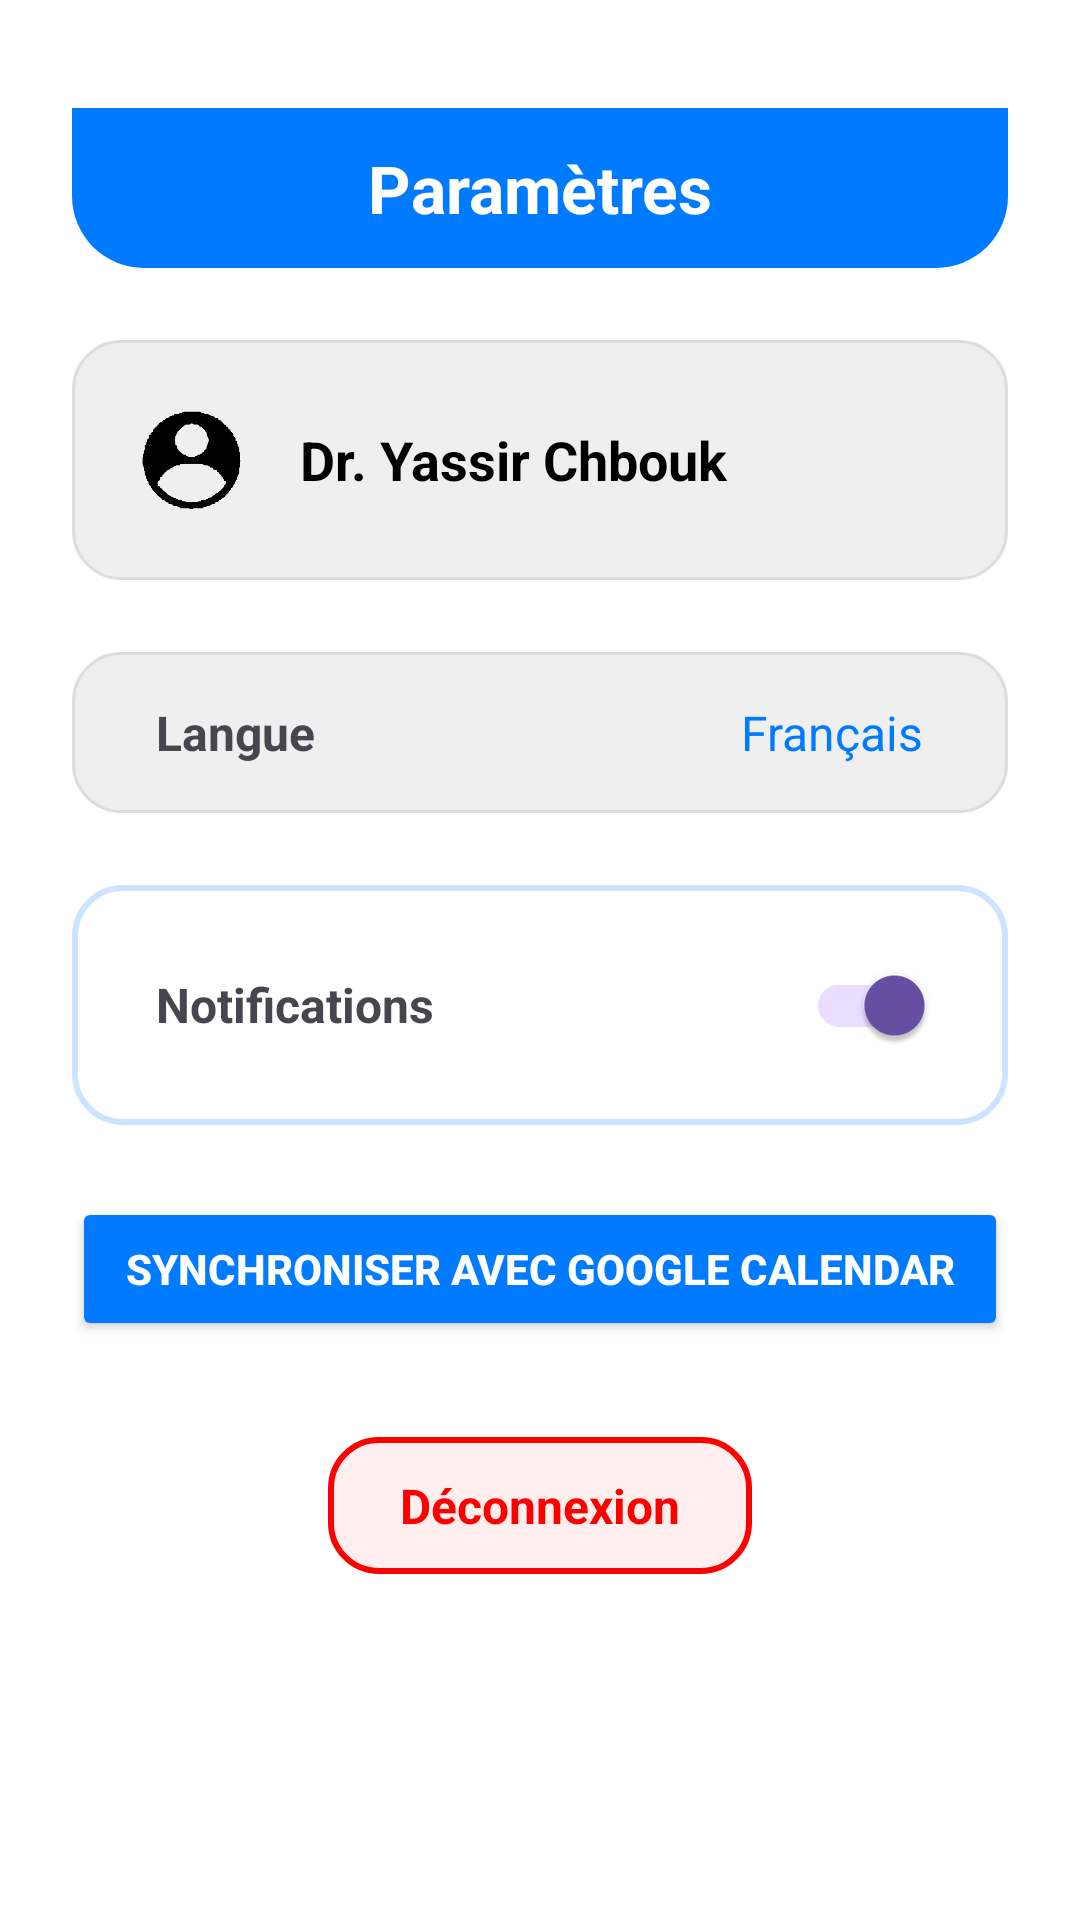

Android layout source for this screen:
<!-- AndroidManifest.xml: application theme Theme.ProjetMediAssist -->
<!-- res/layout/activity_settings.xml -->
<ScrollView xmlns:android="http://schemas.android.com/apk/res/android"
    xmlns:tools="http://schemas.android.com/tools"
    android:layout_width="match_parent"
    android:layout_height="match_parent"
    android:background="@android:color/white"
    android:padding="24dp">

    <LinearLayout
        android:orientation="vertical"
        android:layout_width="match_parent"
        android:layout_height="match_parent"
        android:weightSum="1">

        
        <LinearLayout
            android:layout_width="match_parent"
            android:layout_height="wrap_content"
            android:background="@drawable/bandeau_arrondi"
            android:padding="12dp"
            android:gravity="center"
            android:orientation="horizontal"
            android:layout_marginBottom="24dp"
            android:layout_marginTop="12dp">

            <TextView
                android:layout_width="wrap_content"
                android:layout_height="wrap_content"
                android:text="@string/settings_title"
                android:textSize="22sp"
                android:textStyle="bold"
                android:textColor="@android:color/white" />
        </LinearLayout>

        
        <LinearLayout
            android:layout_width="match_parent"
            android:layout_height="wrap_content"
            android:orientation="horizontal"
            android:gravity="center_vertical"
            android:layout_marginBottom="24dp"
            android:background="@drawable/bg_section_card"
            android:padding="16dp">

            <ImageView
                android:layout_width="48dp"
                android:layout_height="48dp"
                android:src="@drawable/ic_doctor"
                android:contentDescription="Icône du docteur"
                android:layout_marginEnd="12dp" />

            <TextView
                android:id="@+id/doctorNameText"
                android:layout_width="wrap_content"
                android:layout_height="wrap_content"
                android:text="Dr. Yassir Chbouk"
                android:textSize="18sp"
                android:textStyle="bold"
                android:textColor="#000000" />
        </LinearLayout>

        
        <LinearLayout
            android:id="@+id/languageLayout"
            android:layout_width="match_parent"
            android:layout_height="wrap_content"
            android:orientation="horizontal"
            android:gravity="center_vertical"
            android:layout_marginBottom="24dp"
            android:background="@drawable/bg_section_card"
            android:padding="16dp">

            <TextView
                android:layout_width="0dp"
                android:layout_weight="1"
                android:layout_height="wrap_content"
                android:text="@string/settings_lang_label"
                android:textStyle="bold"
                android:textSize="16sp"
                android:paddingStart="12dp"/>

            <TextView
                android:layout_width="wrap_content"
                android:layout_height="wrap_content"
                android:text="@string/settings_lang_current"
                android:textSize="16sp"
                android:textColor="#007BFF"
                android:paddingEnd="12dp"/>
        </LinearLayout>

        
        <LinearLayout
            android:layout_width="match_parent"
            android:layout_height="wrap_content"
            android:orientation="horizontal"
            android:gravity="center_vertical"
            android:layout_marginBottom="24dp"
            android:background="@drawable/bg_card_border"
            android:padding="16dp">

            <TextView
                android:layout_width="0dp"
                android:layout_weight="1"
                android:layout_height="wrap_content"
                android:text="@string/settings_notifications_label"
                android:textSize="16sp"
                android:textStyle="bold"
                android:paddingStart="12dp"/>

            <androidx.appcompat.widget.SwitchCompat
                android:id="@+id/notificationSwitch"
                android:layout_width="wrap_content"
                android:layout_height="wrap_content"
                android:checked="true"
                android:paddingStart="12dp"
                android:paddingEnd="12dp"
                tools:ignore="ExtraText" />
        </LinearLayout>

        
        <Button
            android:id="@+id/syncButton"
            android:layout_width="match_parent"
            android:layout_height="wrap_content"
            android:text="@string/settings_sync_btn"
            android:textStyle="bold"
            android:textColor="@android:color/white"
            android:backgroundTint="@color/medical_blue"
            android:layout_marginBottom="32dp" />

        <View
            android:layout_width="match_parent"
            android:layout_height="0dp"
            android:layout_weight="1" />

        
        <TextView
            android:id="@+id/logoutButton"
            android:layout_width="wrap_content"
            android:layout_height="wrap_content"
            android:layout_gravity="center_horizontal"
            android:text="@string/settings_logout"
            android:textColor="#FF0000"
            android:textSize="16sp"
            android:textStyle="bold"
            android:background="@drawable/bg_logout_button"
            android:paddingStart="24dp"
            android:paddingEnd="24dp"
            android:paddingTop="12dp"
            android:paddingBottom="12dp"
            android:layout_marginBottom="24dp"/>
    </LinearLayout>
</ScrollView>
<!-- resources referenced by this layout -->
<resources>
  <color name="medical_blue">#007BFF</color>
  <!-- drawable bandeau_arrondi (drawable) -->
  <shape xmlns:android="http://schemas.android.com/apk/res/android"
      android:shape="rectangle">
      <solid android:color="@color/medical_blue" />
      <corners android:topLeftRadius="0dp"
          android:topRightRadius="0dp"
          android:bottomLeftRadius="24dp"
          android:bottomRightRadius="24dp" />
  </shape>
  <!-- drawable bg_card_border (drawable) -->
  <?xml version="1.0" encoding="utf-8"?>
  <shape xmlns:android="http://schemas.android.com/apk/res/android"
      android:shape="rectangle">
      <solid android:color="@android:color/white"/>
      <corners android:radius="16dp"/>
      <stroke
          android:width="2dp"
          android:color="#CCE4FF"/>
  </shape>
  <!-- drawable bg_logout_button (drawable) -->
  <shape xmlns:android="http://schemas.android.com/apk/res/android"
      android:shape="rectangle">
      <solid android:color="#FFEEEE" /> 
      <stroke android:width="2dp" android:color="#FF0000" /> 
      <corners android:radius="16dp" />
  </shape>
  <!-- drawable bg_section_card (drawable) -->
  <shape xmlns:android="http://schemas.android.com/apk/res/android"
      android:shape="rectangle">
  
      <solid android:color="#EFEFEF" />
  
      <stroke android:width="1dp" android:color="#DDDDDD" />
  
      <corners android:radius="16dp" />
  
  </shape>
  <!-- drawable ic_doctor: png bitmap (drawable, 6842 bytes) -->
  <string name="settings_lang_current">Français </string>
  <string name="settings_lang_label">Langue</string>
  <string name="settings_logout">Déconnexion</string>
  <string name="settings_notifications_label">Notifications</string>
  <string name="settings_sync_btn">Synchroniser avec Google Calendar</string>
  <string name="settings_title">Paramètres</string>
  <style name="Theme.ProjetMediAssist" parent="Base.Theme.ProjetMediAssist" />
  <style name="Base.Theme.ProjetMediAssist" parent="Theme.Material3.DayNight.NoActionBar">
          
          
      </style>
</resources>
